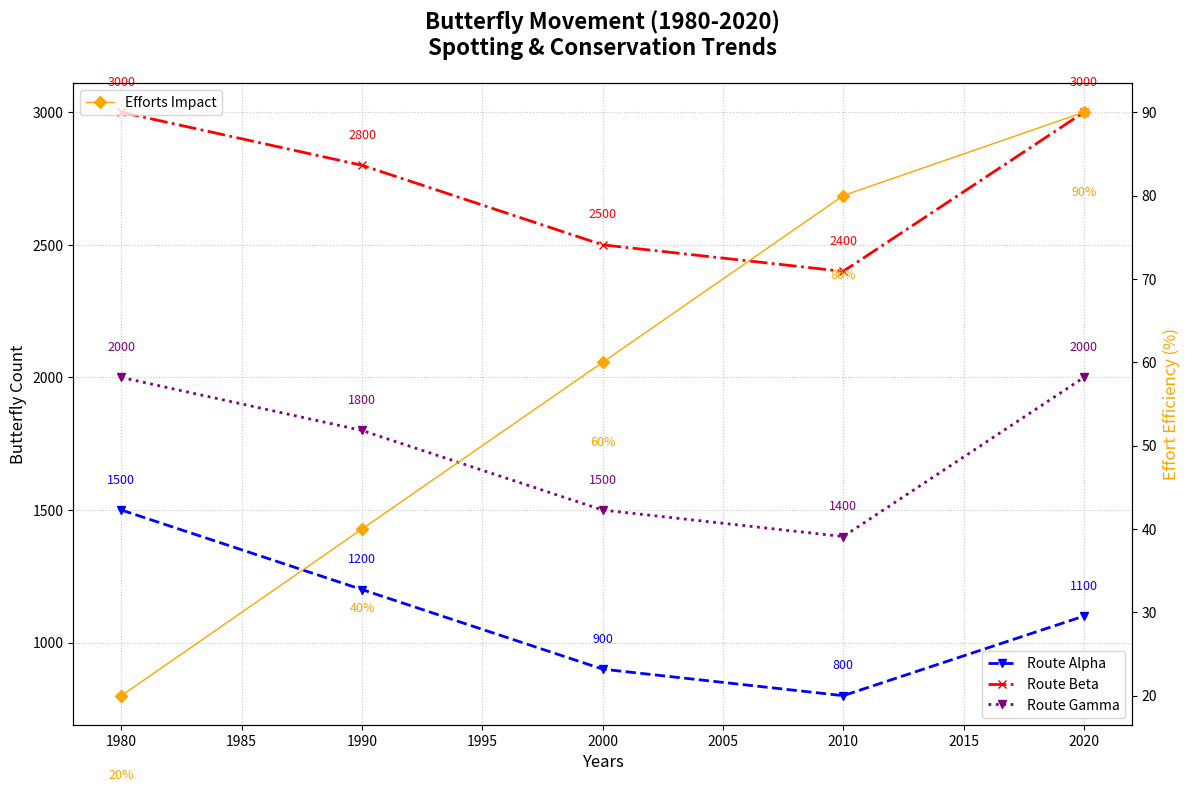

Reproduce this figure in Python.
import matplotlib.pyplot as plt
import numpy as np

decades = np.array([1980, 1990, 2000, 2010, 2020])
key_point_1 = np.array([1500, 1200, 900, 800, 1100])
key_point_2 = np.array([3000, 2800, 2500, 2400, 3000])
key_point_4 = np.array([2000, 1800, 1500, 1400, 2000])
conservation_efforts = np.array([20, 40, 60, 80, 90])

fig, ax = plt.subplots(figsize=(12, 8))

ax.plot(decades, key_point_1, 'v--', label='Route Alpha', color='blue', linewidth=2)
ax.plot(decades, key_point_2, 'x-.', label='Route Beta', color='red', linewidth=2)
ax.plot(decades, key_point_4, 'v:', label='Route Gamma', color='purple', linewidth=2)

ax2 = ax.twinx()
ax2.plot(decades, conservation_efforts, 'D-', color='orange', label='Efforts Impact', linewidth=1)

ax.set_title('Butterfly Movement (1980-2020)\nSpotting & Conservation Trends', fontsize=16, fontweight='bold', pad=20)
ax.set_xlabel('Years', fontsize=12)
ax.set_ylabel('Butterfly Count', fontsize=12)
ax2.set_ylabel('Effort Efficiency (%)', fontsize=12, color='orange')

ax.legend(loc='lower right', fontsize=10)
ax2.legend(loc='upper left', fontsize=10)
ax.grid(True, linestyle=':', alpha=0.7)

for decade, kp1, kp2, kp4 in zip(decades, key_point_1, key_point_2, key_point_4):
    ax.text(decade, kp1 + 100, f'{kp1}', ha='center', fontsize=9, color='blue')
    ax.text(decade, kp2 + 100, f'{kp2}', ha='center', fontsize=9, color='red')
    ax.text(decade, kp4 + 100, f'{kp4}', ha='center', fontsize=9, color='purple')

for decade, ce in zip(decades, conservation_efforts):
    ax2.text(decade, ce - 10, f'{ce}%', ha='center', fontsize=9, color='orange')

plt.tight_layout()
plt.show()